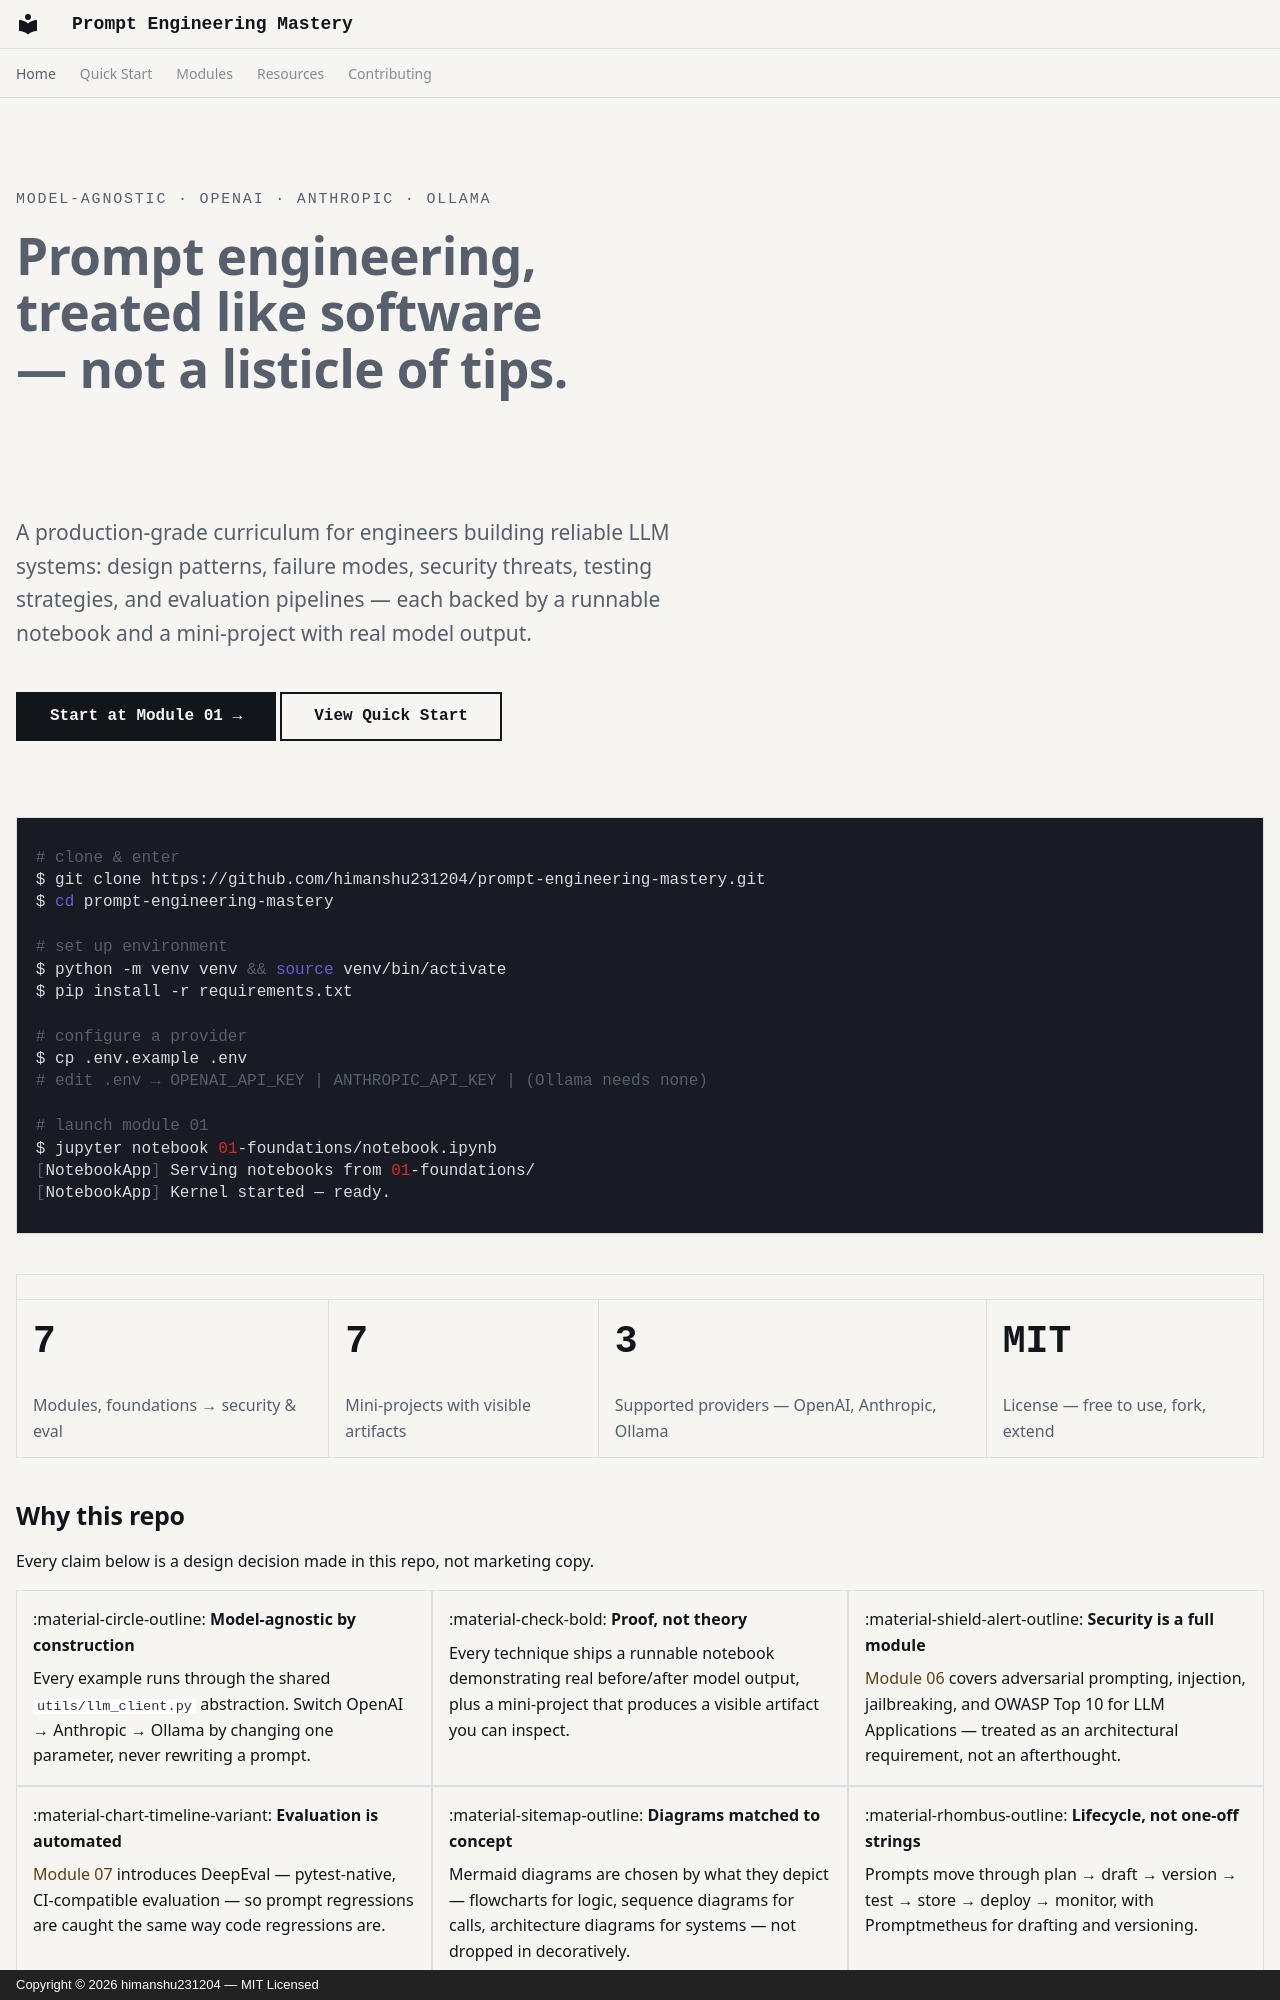

repository: himanshu231204/prompt-engineering-mastery · page: index.html · generator: mkdocs · copyright: Copyright © 2026 himanshu231204 — MIT Licensed

---
title: Prompt Engineering Mastery
description: A model-agnostic, engineering-first curriculum for building reliable LLM-powered systems.
hide:
  - navigation
  - toc
---

<div class="pem-hero" markdown>

<p class="pem-eyebrow">Model-agnostic · OpenAI · Anthropic · Ollama</p>

# Prompt engineering, treated like software — not a listicle of tips.

<p class="pem-sub">A production-grade curriculum for engineers building reliable LLM systems: design
patterns, failure modes, security threats, testing strategies, and evaluation pipelines — each
backed by a runnable notebook and a mini-project with real model output.</p>

<div class="pem-cta-row" markdown>
[Start at Module 01 →](modules/01-foundations.md){ .md-button .md-button--primary }
[View Quick Start](quick-start.md){ .md-button }
</div>

</div>

<div class="pem-terminal" markdown>
```bash
# clone & enter
$ git clone https://github.com/himanshu231204/prompt-engineering-mastery.git
$ cd prompt-engineering-mastery

# set up environment
$ python -m venv venv && source venv/bin/activate
$ pip install -r requirements.txt

# configure a provider
$ cp .env.example .env
# edit .env → OPENAI_API_KEY | ANTHROPIC_API_KEY | (Ollama needs none)

# launch module 01
$ jupyter notebook 01-foundations/notebook.ipynb
[NotebookApp] Serving notebooks from 01-foundations/
[NotebookApp] Kernel started — ready.
```
</div>

<div class="pem-stats" markdown>

| | | | |
|---|---|---|---|
| **7** <br><span>Modules, foundations → security & eval</span> | **7** <br><span>Mini-projects with visible artifacts</span> | **3** <br><span>Supported providers — OpenAI, Anthropic, Ollama</span> | **MIT** <br><span>License — free to use, fork, extend</span> |

</div>

## Why this repo

Every claim below is a design decision made in this repo, not marketing copy.

<div class="grid cards" markdown>

-   :material-circle-outline: **Model-agnostic by construction**

    Every example runs through the shared `utils/llm_client.py` abstraction. Switch
    OpenAI → Anthropic → Ollama by changing one parameter, never rewriting a prompt.

-   :material-check-bold: **Proof, not theory**

    Every technique ships a runnable notebook demonstrating real before/after model
    output, plus a mini-project that produces a visible artifact you can inspect.

-   :material-shield-alert-outline: **Security is a full module**

    [Module 06](modules/06-security-and-robustness.md) covers adversarial prompting, injection, jailbreaking, and OWASP
    Top 10 for LLM Applications — treated as an architectural requirement, not an
    afterthought.

-   :material-chart-timeline-variant: **Evaluation is automated**

    [Module 07](modules/07-prompt-management.md) introduces DeepEval — pytest-native, CI-compatible evaluation —
    so prompt regressions are caught the same way code regressions are.

-   :material-sitemap-outline: **Diagrams matched to concept**

    Mermaid diagrams are chosen by what they depict — flowcharts for logic, sequence
    diagrams for calls, architecture diagrams for systems — not dropped in decoratively.

-   :material-rhombus-outline: **Lifecycle, not one-off strings**

    Prompts move through plan → draft → version → test → store → deploy → monitor,
    with Promptmetheus for drafting and versioning.

</div>
